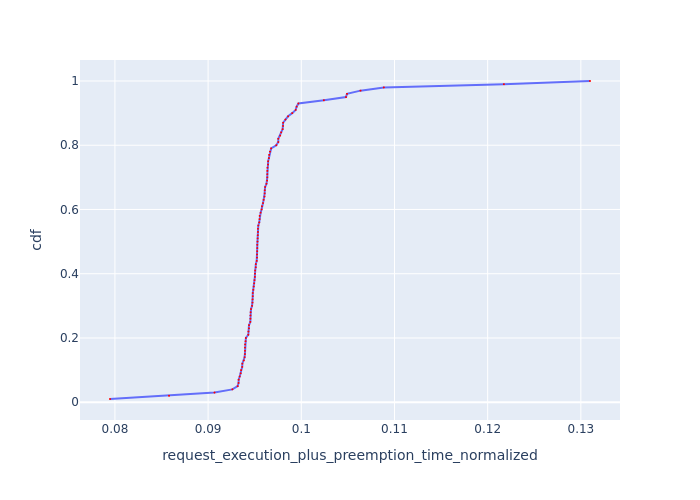

The data file committed next to this chart (first rows):
Request Id, request_execution_plus_preemption_time_n…, cdf
0_100, 0.07947, 0.01
0_97, 0.08581, 0.02
0_98, 0.09069, 0.03
0_22, 0.0926, 0.04
0_86, 0.09317, 0.05
0_56, 0.09327, 0.06
0_16, 0.09328, 0.07
0_28, 0.09339, 0.08
0_71, 0.0935, 0.09
0_82, 0.09354, 0.1
0_41, 0.09366, 0.11
0_34, 0.09367, 0.12
0_99, 0.09383, 0.13
0_23, 0.09392, 0.14
0_18, 0.09395, 0.15
0_57, 0.09396, 0.16
0_66, 0.09396, 0.17
0_48, 0.09397, 0.18
0_29, 0.09402, 0.19
0_20, 0.09406, 0.2
0_25, 0.09431, 0.21
0_70, 0.09433, 0.22
0_35, 0.09439, 0.23
0_33, 0.09439, 0.24
0_58, 0.09453, 0.25
0_76, 0.09454, 0.26
0_69, 0.09455, 0.27
0_55, 0.09456, 0.28
0_92, 0.0946, 0.29
0_10, 0.09472, 0.3
0_12, 0.09477, 0.31
0_15, 0.09477, 0.32
0_8, 0.09479, 0.33
0_17, 0.0948, 0.34
0_83, 0.09485, 0.35
0_94, 0.0949, 0.36
0_6, 0.09494, 0.37
0_36, 0.09498, 0.38
0_19, 0.09502, 0.39
0_65, 0.09503, 0.4
0_11, 0.09505, 0.41
0_30, 0.09512, 0.42
0_14, 0.09512, 0.43
0_13, 0.09522, 0.44
0_78, 0.09525, 0.45
0_31, 0.09525, 0.46
0_67, 0.09527, 0.47
0_54, 0.09528, 0.48
0_74, 0.09528, 0.49
0_84, 0.0953, 0.5
0_21, 0.09532, 0.51
0_68, 0.09533, 0.52
0_81, 0.09535, 0.53
0_9, 0.09535, 0.54
0_85, 0.09539, 0.55
0_26, 0.09549, 0.56
0_73, 0.09553, 0.57
0_53, 0.09553, 0.58
0_4, 0.09564, 0.59
0_5, 0.09574, 0.6
... 40 more rows
